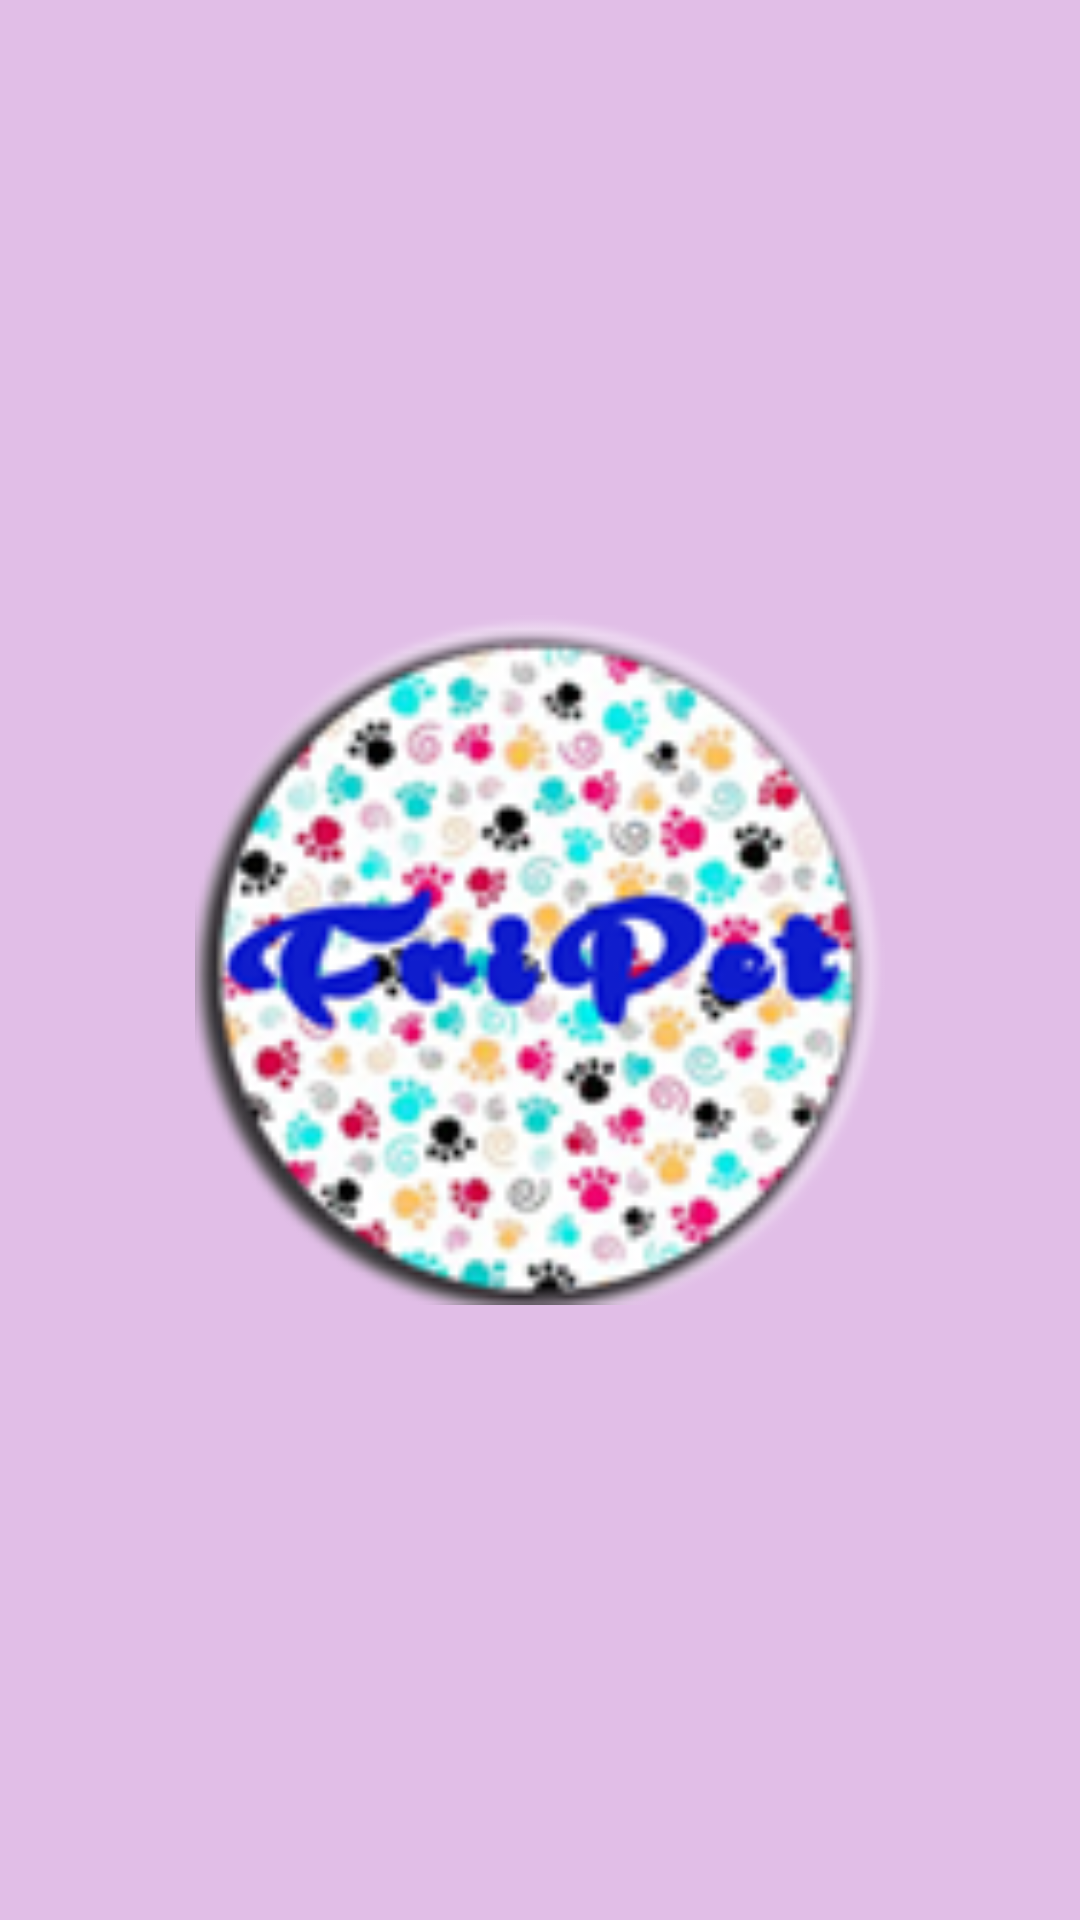

Reconstruct the res/layout file that produces this screen, plus the resources it refers to.
<!-- AndroidManifest.xml: application theme AppTheme -->
<!-- res/layout/activity_splash.xml -->
<LinearLayout xmlns:android="http://schemas.android.com/apk/res/android"
    xmlns:tools="http://schemas.android.com/tools"
    android:layout_width="match_parent"
    android:layout_height="match_parent"
    tools:context="com.mayrajaramillo.appmascotas.SplashActivity"
    android:background="@color/morado2"
    android:gravity="center">

    <ImageView
        android:layout_width="230dp"
        android:layout_height="230dp"
        android:contentDescription="@string/app_name"
        android:src="@drawable/ic_logo"
        android:layout_gravity="center"
     

        />

</LinearLayout>
<!-- resources referenced by this layout -->
<resources>
  <color name="morado2">#E1BEE7</color>
  <!-- drawable ic_logo: png bitmap (drawable, 34695 bytes) -->
  <string name="app_name">FriPet</string>
  <style name="AppTheme" parent="AppTheme.Base">
          
      </style>
  <style name="AppTheme.Base" parent="Theme.AppCompat.Light.NoActionBar">
      <item name="colorPrimary">@color/primaryColor</item>
      <item name="colorPrimaryDark">@color/primaryColorDark</item>
  
  </style>
  <color name="primaryColor">#E91E63</color>
  <color name="primaryColorDark">#C2185B</color>
</resources>
